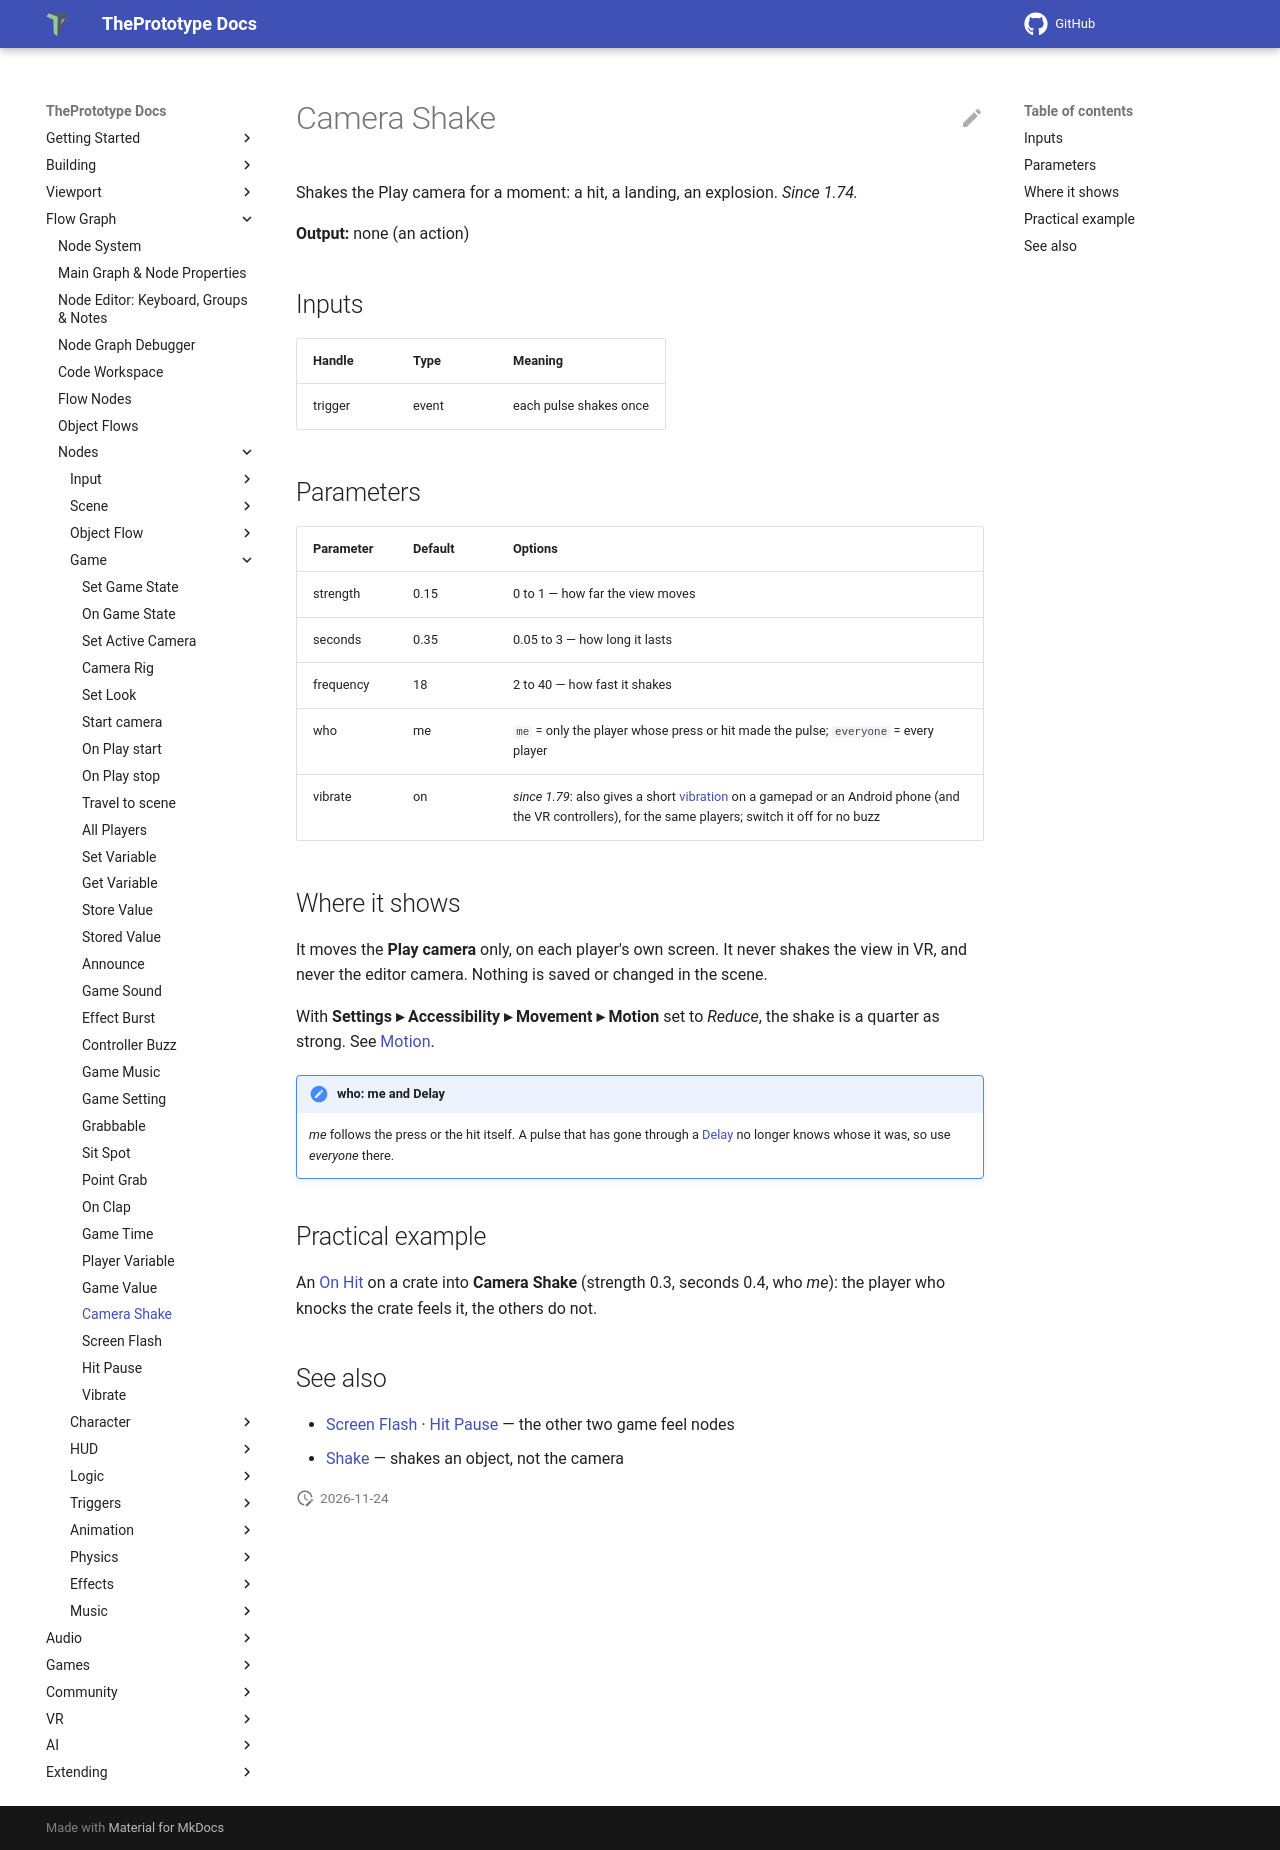

repository: theprototype-app/docs · page: nodes/camerashake/index.html · generator: mkdocs

# Camera Shake

Shakes the Play camera for a moment: a hit, a landing, an explosion. *Since 1.74.*

**Output:** none (an action)

## Inputs

| Handle | Type | Meaning |
|---|---|---|
| trigger | event | each pulse shakes once |

## Parameters

| Parameter | Default | Options |
|---|---|---|
| strength | 0.15 | 0 to 1 — how far the view moves |
| seconds | 0.35 | 0.05 to 3 — how long it lasts |
| frequency | 18 | 2 to 40 — how fast it shakes |
| who | me | `me` = only the player whose press or hit made the pulse; `everyone` = every player |
| vibrate | on | *since 1.79*: also gives a short [vibration](vibrate.md) on a gamepad or an Android phone (and the VR controllers), for the same players; switch it off for no buzz |

## Where it shows

It moves the **Play camera** only, on each player's own screen. It never shakes the view in VR, and never the editor
camera. Nothing is saved or changed in the scene.

With **Settings ▸ Accessibility ▸ Movement ▸ Motion** set to *Reduce*, the shake is a quarter as strong. See
[Motion](../accessibility.md#motion).

!!! note "who: me and Delay"
    *me* follows the press or the hit itself. A pulse that has gone through a [Delay](delay.md) no longer knows whose
    it was, so use *everyone* there.

## Practical example

An [On Hit](onhit.md) on a crate into **Camera Shake** (strength 0.3, seconds 0.4, who *me*): the player who knocks the
crate feels it, the others do not.

## See also

- [Screen Flash](screenflash.md) · [Hit Pause](hitpause.md) — the other two game feel nodes
- [Shake](shake.md) — shakes an object, not the camera
